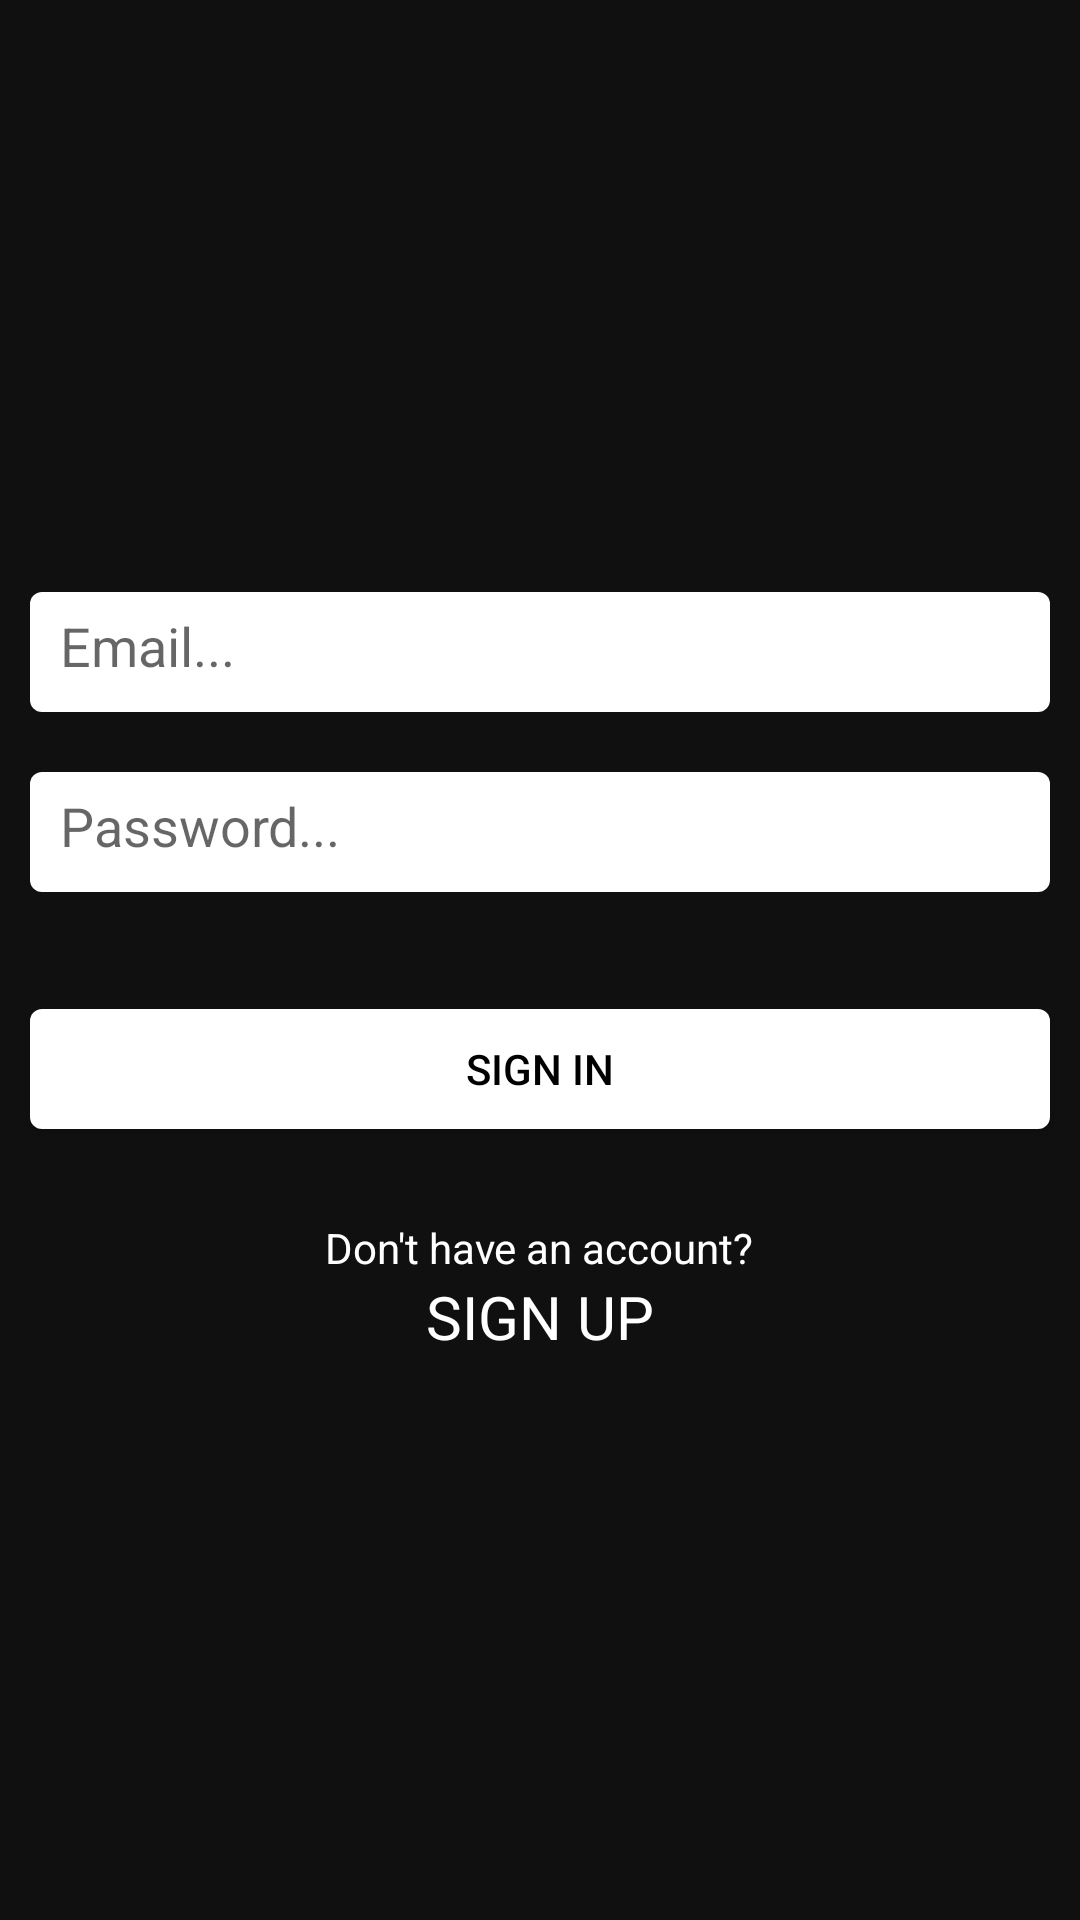

Write the Android layout XML for this screen, with the resource values it uses.
<!-- AndroidManifest.xml: activity theme AppTheme.NoActionBar -->
<!-- res/layout/activity_auth.xml -->
<?xml version="1.0" encoding="utf-8"?>
<LinearLayout xmlns:android="http://schemas.android.com/apk/res/android"
    xmlns:app="http://schemas.android.com/apk/res-auto"
    xmlns:tools="http://schemas.android.com/tools"
    android:layout_width="match_parent"
    android:layout_height="match_parent"
    android:orientation="vertical"
    android:id="@+id/auth"
    tools:context=".AuthActivity"
    android:gravity="center">

    <EditText
        android:layout_width="match_parent"
        android:layout_height="40dp"
        android:padding="10dp"
        android:background="@drawable/edit_text"
        android:id="@+id/edit_text_sign_in_email"
        android:inputType="textEmailAddress"
        android:hint="Email..."
        android:layout_margin="10dp"/>
    <EditText
        android:layout_width="match_parent"
        android:layout_height="40dp"
        android:padding="10dp"
        android:background="@drawable/edit_text"
        android:inputType="textPassword"
        android:id="@+id/edit_text_sign_in_password"
        android:hint="Password..."
        android:layout_margin="10dp"/>
    <TextView
        android:layout_width="wrap_content"
        android:layout_height="wrap_content"
        android:id="@+id/tv_wrong_sign_in"
        android:textColor="@color/colorAccent" />
    <Button
        android:layout_width="match_parent"
        android:layout_height="40dp"
        android:layout_margin="10dp"
        android:textColor="@color/black"
        android:text="Sign In"
        android:background="@drawable/button_ripple"
        android:id="@+id/button_sign_in"/>
    <TextView
        android:layout_width="wrap_content"
        android:layout_height="wrap_content"
        android:text="Don't have an account?"
        android:textColor="@color/white"
        android:layout_marginTop="20dp"/>
    <TextView
        android:layout_width="wrap_content"
        android:layout_height="wrap_content"
        android:textColor="@color/white"
        android:textSize="20dp"
        android:id="@+id/tv_sign_up"
        android:text="SIGN UP"/>
</LinearLayout>
<!-- resources referenced by this layout -->
<resources>
  <color name="black">#000000</color>
  <color name="colorAccent">#ed4880</color>
  <color name="white">#FFFFFF</color>
  <!-- drawable button_ripple (drawable) -->
  <?xml version="1.0" encoding="utf-8"?>
  <ripple xmlns:android="http://schemas.android.com/apk/res/android"
      xmlns:tools="http://schemas.android.com/tools"
      android:color="@color/colorPrimary"
      tools:targetApi="lollipop">
      <item android:drawable="@drawable/button"/>
  </ripple>
  <!-- drawable edit_text (drawable) -->
  <?xml version="1.0" encoding="utf-8"?>
  <selector xmlns:android="http://schemas.android.com/apk/res/android">
      <item>
          <shape android:shape="rectangle">
              <corners android:radius="4dp" />
              <solid android:color="@color/white"/>
          </shape>
      </item>
  </selector>
  <style name="AppTheme.NoActionBar">
          <item name="windowActionBar">false</item>
          <item name="windowNoTitle">true</item>
      </style>
  <color name="colorPrimary">#2B2B2B</color>
  <!-- drawable button (drawable) -->
  <?xml version="1.0" encoding="utf-8"?>
  <selector xmlns:android="http://schemas.android.com/apk/res/android">
      <item>
          <shape android:shape="rectangle">
              <corners android:radius="4dp"/>
              <gradient android:angle="-90" android:startColor="@color/buttonColor" android:endColor="@color/gradientEnd" />
          </shape>
      </item>
  </selector>
  <color name="buttonColor">#FFFFFF</color>
  <color name="gradientEnd">#FFFFFF</color>
</resources>
